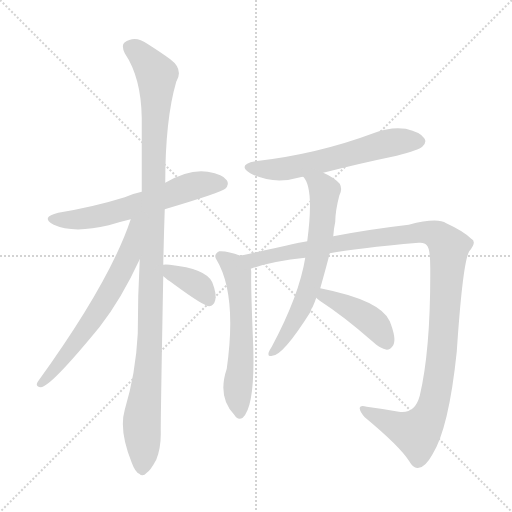
t = 0.00 s
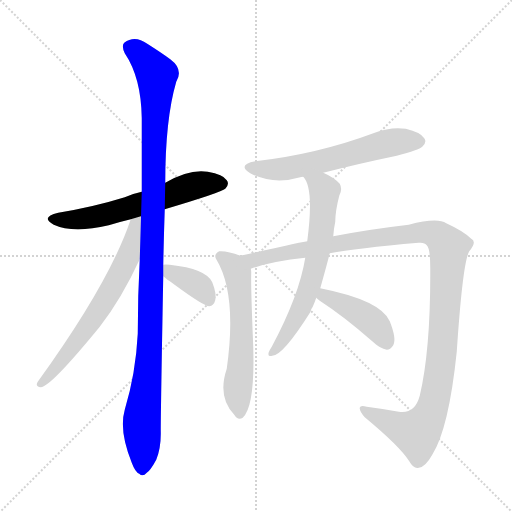
t = 1.57 s
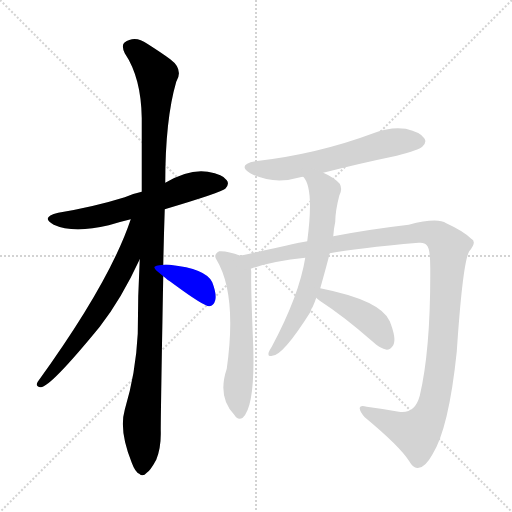
t = 3.15 s
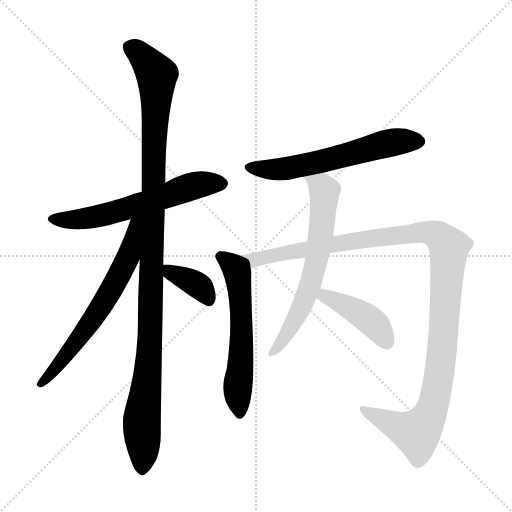
t = 4.72 s
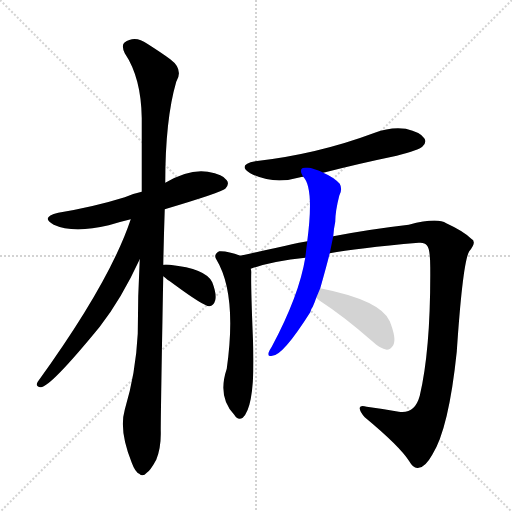
t = 6.29 s
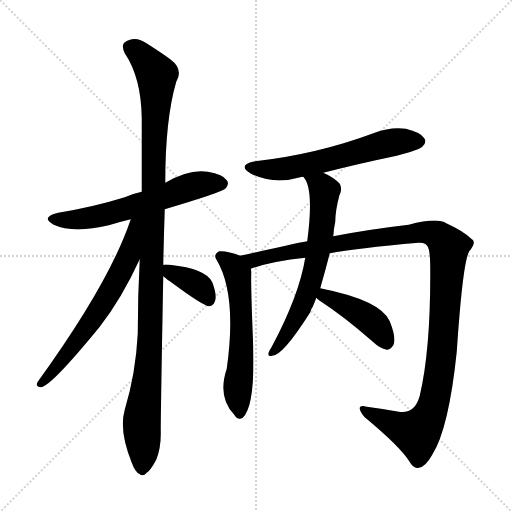
t = 7.87 s

The animated SVG that drew these frames (rendered in a browser with its animation timeline set to each time). Animation: 9 CSS @keyframes rules; one cycle of 7.87 s.

<svg version="1.1" viewBox="0 0 1024 1024" xmlns="http://www.w3.org/2000/svg">
  <g stroke="lightgray" stroke-dasharray="1,1" stroke-width="1" transform="scale(4, 4)">
    <line x1="0" y1="0" x2="256" y2="256"></line>
    <line x1="256" y1="0" x2="0" y2="256"></line>
    <line x1="128" y1="0" x2="128" y2="256"></line>
    <line x1="0" y1="128" x2="256" y2="128"></line>
  </g>
<g transform="scale(1, -1) translate(0, -900)">
   <style type="text/css">
    @keyframes keyframes0 {
      from {
       stroke: blue;
       stroke-dashoffset: 601;
       stroke-width: 128;
       }
       66% {
       animation-timing-function: step-end;
       stroke: blue;
       stroke-dashoffset: 0;
       stroke-width: 128;
       }
       to {
       stroke: black;
       stroke-width: 1024;
       }
       }
       #make-me-a-hanzi-animation-0 {
         animation: keyframes0 0.739095s both;
         animation-delay: 0.000000s;
         animation-timing-function: linear;
       }
    @keyframes keyframes1 {
      from {
       stroke: blue;
       stroke-dashoffset: 1117;
       stroke-width: 128;
       }
       78% {
       animation-timing-function: step-end;
       stroke: blue;
       stroke-dashoffset: 0;
       stroke-width: 128;
       }
       to {
       stroke: black;
       stroke-width: 1024;
       }
       }
       #make-me-a-hanzi-animation-1 {
         animation: keyframes1 1.159017s both;
         animation-delay: 0.739095s;
         animation-timing-function: linear;
       }
    @keyframes keyframes2 {
      from {
       stroke: blue;
       stroke-dashoffset: 645;
       stroke-width: 128;
       }
       68% {
       animation-timing-function: step-end;
       stroke: blue;
       stroke-dashoffset: 0;
       stroke-width: 128;
       }
       to {
       stroke: black;
       stroke-width: 1024;
       }
       }
       #make-me-a-hanzi-animation-2 {
         animation: keyframes2 0.774902s both;
         animation-delay: 1.898112s;
         animation-timing-function: linear;
       }
    @keyframes keyframes3 {
      from {
       stroke: blue;
       stroke-dashoffset: 368;
       stroke-width: 128;
       }
       55% {
       animation-timing-function: step-end;
       stroke: blue;
       stroke-dashoffset: 0;
       stroke-width: 128;
       }
       to {
       stroke: black;
       stroke-width: 1024;
       }
       }
       #make-me-a-hanzi-animation-3 {
         animation: keyframes3 0.549479s both;
         animation-delay: 2.673014s;
         animation-timing-function: linear;
       }
    @keyframes keyframes4 {
      from {
       stroke: blue;
       stroke-dashoffset: 599;
       stroke-width: 128;
       }
       66% {
       animation-timing-function: step-end;
       stroke: blue;
       stroke-dashoffset: 0;
       stroke-width: 128;
       }
       to {
       stroke: black;
       stroke-width: 1024;
       }
       }
       #make-me-a-hanzi-animation-4 {
         animation: keyframes4 0.737467s both;
         animation-delay: 3.222493s;
         animation-timing-function: linear;
       }
    @keyframes keyframes5 {
      from {
       stroke: blue;
       stroke-dashoffset: 586;
       stroke-width: 128;
       }
       66% {
       animation-timing-function: step-end;
       stroke: blue;
       stroke-dashoffset: 0;
       stroke-width: 128;
       }
       to {
       stroke: black;
       stroke-width: 1024;
       }
       }
       #make-me-a-hanzi-animation-5 {
         animation: keyframes5 0.726888s both;
         animation-delay: 3.959961s;
         animation-timing-function: linear;
       }
    @keyframes keyframes6 {
      from {
       stroke: blue;
       stroke-dashoffset: 1170;
       stroke-width: 128;
       }
       79% {
       animation-timing-function: step-end;
       stroke: blue;
       stroke-dashoffset: 0;
       stroke-width: 128;
       }
       to {
       stroke: black;
       stroke-width: 1024;
       }
       }
       #make-me-a-hanzi-animation-6 {
         animation: keyframes6 1.202148s both;
         animation-delay: 4.686849s;
         animation-timing-function: linear;
       }
    @keyframes keyframes7 {
      from {
       stroke: blue;
       stroke-dashoffset: 646;
       stroke-width: 128;
       }
       68% {
       animation-timing-function: step-end;
       stroke: blue;
       stroke-dashoffset: 0;
       stroke-width: 128;
       }
       to {
       stroke: black;
       stroke-width: 1024;
       }
       }
       #make-me-a-hanzi-animation-7 {
         animation: keyframes7 0.775716s both;
         animation-delay: 5.888997s;
         animation-timing-function: linear;
       }
    @keyframes keyframes8 {
      from {
       stroke: blue;
       stroke-dashoffset: 423;
       stroke-width: 128;
       }
       58% {
       animation-timing-function: step-end;
       stroke: blue;
       stroke-dashoffset: 0;
       stroke-width: 128;
       }
       to {
       stroke: black;
       stroke-width: 1024;
       }
       }
       #make-me-a-hanzi-animation-8 {
         animation: keyframes8 0.594238s both;
         animation-delay: 6.664714s;
         animation-timing-function: linear;
       }
</style>
<path d="M 329.5 481.5 Q 443.5 515.5 450.5 522.5 Q 459.5 531.5 453.5 539.5 Q 446.5 551.5 415.5 556.5 Q 378.5 562.5 330.5 534.5 L 283.5 516.5 Q 264.5 512.5 249.5 505.5 Q 188.5 486.5 116.5 474.5 Q 79.5 465.5 107.5 450.5 Q 146.5 432.5 217.5 449.5 Q 236.5 455.5 261.5 461.5 L 329.5 481.5 Z" fill="lightgray"></path> 
<path d="M 326.5 370.5 Q 327.5 422.5 329.5 481.5 L 330.5 534.5 Q 330.5 661.5 352.5 736.5 Q 367.5 761.5 340.5 781.5 Q 324.5 793.5 294.5 812.5 Q 269.5 830.5 248.5 814.5 Q 242.5 808.5 249.5 793.5 Q 282.5 744.5 283.5 663.5 Q 283.5 591.5 283.5 516.5 L 279.5 381.5 Q 275.5 309.5 275.5 232.5 Q 271.5 153.5 249.5 80.5 Q 237.5 38.5 263.5 -25.5 Q 270.5 -44.5 278.5 -47.5 Q 285.5 -54.5 293.5 -45.5 Q 300.5 -41.5 312.5 -19.5 Q 322.5 5.5 321.5 38.5 Q 321.5 78.5 326.5 347.5 L 326.5 370.5 Z" fill="lightgray"></path> 
<path d="M 261.5 461.5 Q 219.5 335.5 75.5 136.5 Q 69.5 126.5 81.5 125.5 Q 100.5 125.5 199.5 246.5 Q 242.5 301.5 279.5 381.5 C 330.5 490.5 271.5 489.5 261.5 461.5 Z" fill="lightgray"></path> 
<path d="M 326.5 347.5 Q 333.5 341.5 346.5 332.5 Q 407.5 287.5 418.5 287.5 Q 427.5 288.5 430.5 299.5 Q 433.5 312.5 424.5 335.5 Q 412.5 362.5 339.5 370.5 Q 330.5 371.5 326.5 370.5 C 302.5 367.5 303.5 366.5 326.5 347.5 Z" fill="lightgray"></path> 
<path d="M 646.5 554.5 Q 716.5 572.5 793.5 588.5 Q 838.5 600.5 844.5 606.5 Q 854.5 615.5 848.5 623.5 Q 841.5 635.5 811.5 642.5 Q 780.5 646.5 749.5 634.5 Q 634.5 591.5 510.5 577.5 Q 473.5 570.5 500.5 553.5 Q 546.5 529.5 600.5 545.5 Q 601.5 546.5 606.5 546.5 L 646.5 554.5 Z" fill="lightgray"></path> 
<path d="M 480.5 388.5 Q 455.5 398.5 438.5 397.5 Q 426.5 391.5 432.5 381.5 Q 474.5 312.5 453.5 162.5 Q 434.5 105.5 468.5 70.5 Q 475.5 58.5 485.5 64.5 Q 512.5 89.5 505.5 231.5 Q 501.5 331.5 502.5 355.5 Q 502.5 359.5 501.5 362.5 C 499.5 381.5 499.5 381.5 480.5 388.5 Z" fill="lightgray"></path> 
<path d="M 659.5 393.5 Q 711.5 403.5 837.5 414.5 Q 849.5 415.5 853.5 409.5 Q 860.5 403.5 860.5 364.5 Q 861.5 201.5 839.5 108.5 Q 829.5 71.5 797.5 76.5 Q 764.5 82.5 733.5 86.5 Q 720.5 90.5 719.5 84.5 Q 718.5 77.5 729.5 65.5 Q 799.5 7.5 818.5 -22.5 Q 827.5 -38.5 837.5 -35.5 Q 850.5 -34.5 864.5 -9.5 Q 897.5 42.5 913.5 196.5 Q 925.5 376.5 938.5 397.5 Q 954.5 416.5 942.5 422.5 Q 927.5 437.5 892.5 453.5 Q 874.5 465.5 817.5 450.5 Q 739.5 441.5 666.5 427.5 L 614.5 417.5 Q 610.5 417.5 480.5 388.5 C 451.5 381.5 472.5 353.5 501.5 362.5 Q 543.5 377.5 610.5 384.5 L 659.5 393.5 Z" fill="lightgray"></path> 
<path d="M 640.5 323.5 Q 653.5 369.5 659.5 393.5 L 666.5 427.5 Q 667.5 442.5 670.5 456.5 Q 670.5 477.5 678.5 508.5 Q 685.5 521.5 679.5 532.5 Q 667.5 545.5 646.5 554.5 C 619.5 567.5 590.5 571.5 606.5 546.5 Q 628.5 524.5 614.5 417.5 L 610.5 384.5 Q 598.5 309.5 543.5 206.5 Q 539.5 200.5 537.5 195.5 Q 534.5 185.5 544.5 188.5 Q 565.5 188.5 620.5 275.5 Q 621.5 281.5 625.5 286.5 Q 629.5 295.5 632.5 304.5 L 640.5 323.5 Z" fill="lightgray"></path> 
<path d="M 632.5 304.5 Q 635.5 301.5 639.5 298.5 Q 687.5 267.5 744.5 217.5 Q 760.5 202.5 773.5 200.5 Q 780.5 200.5 786.5 209.5 Q 793.5 222.5 779.5 257.5 Q 761.5 299.5 640.5 323.5 C 611.5 329.5 610.5 324.5 632.5 304.5 Z" fill="lightgray"></path> 
      <clipPath id="make-me-a-hanzi-clip-0">
      <path d="M 329.5 481.5 Q 443.5 515.5 450.5 522.5 Q 459.5 531.5 453.5 539.5 Q 446.5 551.5 415.5 556.5 Q 378.5 562.5 330.5 534.5 L 283.5 516.5 Q 264.5 512.5 249.5 505.5 Q 188.5 486.5 116.5 474.5 Q 79.5 465.5 107.5 450.5 Q 146.5 432.5 217.5 449.5 Q 236.5 455.5 261.5 461.5 L 329.5 481.5 Z" fill="lightgray"></path>
      </clipPath>
      <path clip-path="url(#make-me-a-hanzi-clip-0)" d="M 108.5 463.5 L 185.5 464.5 L 387.5 528.5 L 443.5 532.5 " fill="none" id="make-me-a-hanzi-animation-0" stroke-dasharray="473 946" stroke-linecap="round"></path>

      <clipPath id="make-me-a-hanzi-clip-1">
      <path d="M 326.5 370.5 Q 327.5 422.5 329.5 481.5 L 330.5 534.5 Q 330.5 661.5 352.5 736.5 Q 367.5 761.5 340.5 781.5 Q 324.5 793.5 294.5 812.5 Q 269.5 830.5 248.5 814.5 Q 242.5 808.5 249.5 793.5 Q 282.5 744.5 283.5 663.5 Q 283.5 591.5 283.5 516.5 L 279.5 381.5 Q 275.5 309.5 275.5 232.5 Q 271.5 153.5 249.5 80.5 Q 237.5 38.5 263.5 -25.5 Q 270.5 -44.5 278.5 -47.5 Q 285.5 -54.5 293.5 -45.5 Q 300.5 -41.5 312.5 -19.5 Q 322.5 5.5 321.5 38.5 Q 321.5 78.5 326.5 347.5 L 326.5 370.5 Z" fill="lightgray"></path>
      </clipPath>
      <path clip-path="url(#make-me-a-hanzi-clip-1)" d="M 261.5 805.5 L 286.5 785.5 L 313.5 746.5 L 300.5 217.5 L 283.5 58.5 L 284.5 -33.5 " fill="none" id="make-me-a-hanzi-animation-1" stroke-dasharray="989 1978" stroke-linecap="round"></path>

      <clipPath id="make-me-a-hanzi-clip-2">
      <path d="M 261.5 461.5 Q 219.5 335.5 75.5 136.5 Q 69.5 126.5 81.5 125.5 Q 100.5 125.5 199.5 246.5 Q 242.5 301.5 279.5 381.5 C 330.5 490.5 271.5 489.5 261.5 461.5 Z" fill="lightgray"></path>
      </clipPath>
      <path clip-path="url(#make-me-a-hanzi-clip-2)" d="M 278.5 460.5 L 269.5 452.5 L 255.5 383.5 L 195.5 275.5 L 147.5 207.5 L 81.5 132.5 " fill="none" id="make-me-a-hanzi-animation-2" stroke-dasharray="517 1034" stroke-linecap="round"></path>

      <clipPath id="make-me-a-hanzi-clip-3">
      <path d="M 326.5 347.5 Q 333.5 341.5 346.5 332.5 Q 407.5 287.5 418.5 287.5 Q 427.5 288.5 430.5 299.5 Q 433.5 312.5 424.5 335.5 Q 412.5 362.5 339.5 370.5 Q 330.5 371.5 326.5 370.5 C 302.5 367.5 303.5 366.5 326.5 347.5 Z" fill="lightgray"></path>
      </clipPath>
      <path clip-path="url(#make-me-a-hanzi-clip-3)" d="M 333.5 364.5 L 341.5 354.5 L 400.5 325.5 L 418.5 297.5 " fill="none" id="make-me-a-hanzi-animation-3" stroke-dasharray="240 480" stroke-linecap="round"></path>

      <clipPath id="make-me-a-hanzi-clip-4">
      <path d="M 646.5 554.5 Q 716.5 572.5 793.5 588.5 Q 838.5 600.5 844.5 606.5 Q 854.5 615.5 848.5 623.5 Q 841.5 635.5 811.5 642.5 Q 780.5 646.5 749.5 634.5 Q 634.5 591.5 510.5 577.5 Q 473.5 570.5 500.5 553.5 Q 546.5 529.5 600.5 545.5 Q 601.5 546.5 606.5 546.5 L 646.5 554.5 Z" fill="lightgray"></path>
      </clipPath>
      <path clip-path="url(#make-me-a-hanzi-clip-4)" d="M 502.5 566.5 L 574.5 562.5 L 789.5 616.5 L 838.5 616.5 " fill="none" id="make-me-a-hanzi-animation-4" stroke-dasharray="471 942" stroke-linecap="round"></path>

      <clipPath id="make-me-a-hanzi-clip-5">
      <path d="M 480.5 388.5 Q 455.5 398.5 438.5 397.5 Q 426.5 391.5 432.5 381.5 Q 474.5 312.5 453.5 162.5 Q 434.5 105.5 468.5 70.5 Q 475.5 58.5 485.5 64.5 Q 512.5 89.5 505.5 231.5 Q 501.5 331.5 502.5 355.5 Q 502.5 359.5 501.5 362.5 C 499.5 381.5 499.5 381.5 480.5 388.5 Z" fill="lightgray"></path>
      </clipPath>
      <path clip-path="url(#make-me-a-hanzi-clip-5)" d="M 440.5 387.5 L 465.5 369.5 L 476.5 343.5 L 484.5 242.5 L 475.5 132.5 L 479.5 73.5 " fill="none" id="make-me-a-hanzi-animation-5" stroke-dasharray="458 916" stroke-linecap="round"></path>

      <clipPath id="make-me-a-hanzi-clip-6">
      <path d="M 659.5 393.5 Q 711.5 403.5 837.5 414.5 Q 849.5 415.5 853.5 409.5 Q 860.5 403.5 860.5 364.5 Q 861.5 201.5 839.5 108.5 Q 829.5 71.5 797.5 76.5 Q 764.5 82.5 733.5 86.5 Q 720.5 90.5 719.5 84.5 Q 718.5 77.5 729.5 65.5 Q 799.5 7.5 818.5 -22.5 Q 827.5 -38.5 837.5 -35.5 Q 850.5 -34.5 864.5 -9.5 Q 897.5 42.5 913.5 196.5 Q 925.5 376.5 938.5 397.5 Q 954.5 416.5 942.5 422.5 Q 927.5 437.5 892.5 453.5 Q 874.5 465.5 817.5 450.5 Q 739.5 441.5 666.5 427.5 L 614.5 417.5 Q 610.5 417.5 480.5 388.5 C 451.5 381.5 472.5 353.5 501.5 362.5 Q 543.5 377.5 610.5 384.5 L 659.5 393.5 Z" fill="lightgray"></path>
      </clipPath>
      <path clip-path="url(#make-me-a-hanzi-clip-6)" d="M 500.5 383.5 L 506.5 379.5 L 662.5 411.5 L 832.5 435.5 L 865.5 433.5 L 886.5 420.5 L 897.5 405.5 L 897.5 392.5 L 886.5 211.5 L 872.5 113.5 L 858.5 69.5 L 833.5 34.5 L 745.5 68.5 L 727.5 81.5 " fill="none" id="make-me-a-hanzi-animation-6" stroke-dasharray="1042 2084" stroke-linecap="round"></path>

      <clipPath id="make-me-a-hanzi-clip-7">
      <path d="M 640.5 323.5 Q 653.5 369.5 659.5 393.5 L 666.5 427.5 Q 667.5 442.5 670.5 456.5 Q 670.5 477.5 678.5 508.5 Q 685.5 521.5 679.5 532.5 Q 667.5 545.5 646.5 554.5 C 619.5 567.5 590.5 571.5 606.5 546.5 Q 628.5 524.5 614.5 417.5 L 610.5 384.5 Q 598.5 309.5 543.5 206.5 Q 539.5 200.5 537.5 195.5 Q 534.5 185.5 544.5 188.5 Q 565.5 188.5 620.5 275.5 Q 621.5 281.5 625.5 286.5 Q 629.5 295.5 632.5 304.5 L 640.5 323.5 Z" fill="lightgray"></path>
      </clipPath>
      <path clip-path="url(#make-me-a-hanzi-clip-7)" d="M 613.5 546.5 L 648.5 518.5 L 633.5 382.5 L 623.5 337.5 L 596.5 272.5 L 545.5 196.5 " fill="none" id="make-me-a-hanzi-animation-7" stroke-dasharray="518 1036" stroke-linecap="round"></path>

      <clipPath id="make-me-a-hanzi-clip-8">
      <path d="M 632.5 304.5 Q 635.5 301.5 639.5 298.5 Q 687.5 267.5 744.5 217.5 Q 760.5 202.5 773.5 200.5 Q 780.5 200.5 786.5 209.5 Q 793.5 222.5 779.5 257.5 Q 761.5 299.5 640.5 323.5 C 611.5 329.5 610.5 324.5 632.5 304.5 Z" fill="lightgray"></path>
      </clipPath>
      <path clip-path="url(#make-me-a-hanzi-clip-8)" d="M 640.5 306.5 L 670.5 300.5 L 731.5 265.5 L 749.5 251.5 L 773.5 215.5 " fill="none" id="make-me-a-hanzi-animation-8" stroke-dasharray="295 590" stroke-linecap="round"></path>

</g>
</svg>
